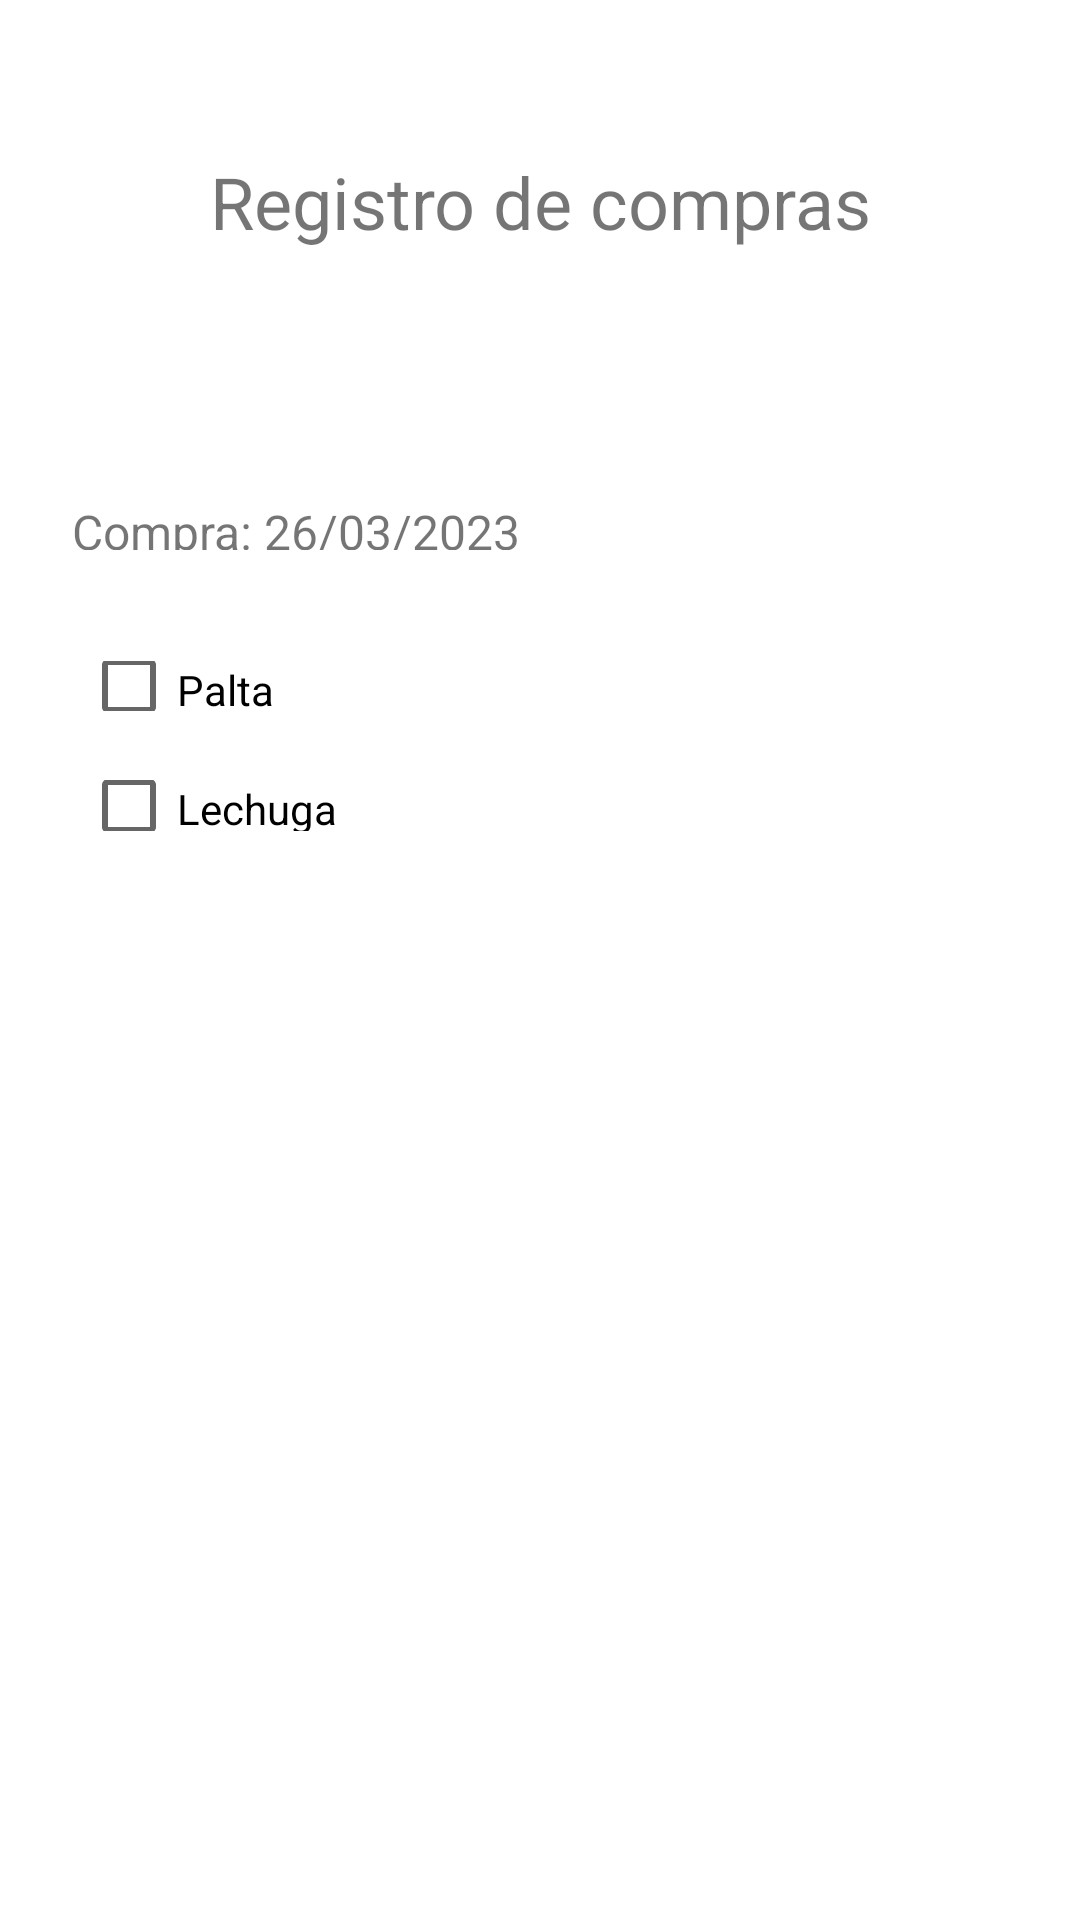

This screen was rendered from an Android layout file. Write that file and the resources it references.
<!-- AndroidManifest.xml: application theme Theme.TiendaApp -->
<!-- res/layout/activity_registro.xml -->
<?xml version="1.0" encoding="utf-8"?>
<androidx.constraintlayout.widget.ConstraintLayout xmlns:android="http://schemas.android.com/apk/res/android"
    xmlns:app="http://schemas.android.com/apk/res-auto"
    xmlns:tools="http://schemas.android.com/tools"
    android:layout_width="match_parent"
    android:layout_height="match_parent">

    <TextView
        android:id="@+id/textView3"
        android:layout_width="wrap_content"
        android:layout_height="wrap_content"
        android:layout_marginTop="51dp"
        android:layout_marginBottom="83dp"
        android:text="Registro de compras"
        android:textAlignment="center"
        android:textSize="24sp"
        app:layout_constraintBottom_toTopOf="@+id/textView4"
        app:layout_constraintEnd_toEndOf="parent"
        app:layout_constraintStart_toStartOf="parent"
        app:layout_constraintTop_toTopOf="parent" />

    <TextView
        android:id="@+id/textView4"
        android:layout_width="183dp"
        android:layout_height="0dp"
        android:layout_marginStart="24dp"
        android:layout_marginBottom="37dp"
        android:text="Compra: 26/03/2023"
        android:textSize="16sp"
        app:layout_constraintBottom_toTopOf="@+id/checkBox2"
        app:layout_constraintStart_toStartOf="parent"
        app:layout_constraintTop_toBottomOf="@+id/textView3" />

    <CheckBox
        android:id="@+id/checkBox2"
        android:layout_width="89dp"
        android:layout_height="0dp"
        android:layout_marginStart="27dp"
        android:layout_marginBottom="23dp"
        android:text="Palta"
        app:layout_constraintBottom_toTopOf="@+id/checkBox"
        app:layout_constraintStart_toStartOf="parent"
        app:layout_constraintTop_toBottomOf="@+id/textView4" />

    <CheckBox
        android:id="@+id/checkBox"
        android:layout_width="128dp"
        android:layout_height="0dp"
        android:layout_marginStart="27dp"
        android:layout_marginBottom="363dp"
        android:text="Lechuga"
        app:layout_constraintBottom_toBottomOf="parent"
        app:layout_constraintStart_toStartOf="parent"
        app:layout_constraintTop_toBottomOf="@+id/checkBox2" />

</androidx.constraintlayout.widget.ConstraintLayout>
<!-- resources referenced by this layout -->
<resources>
  <style name="Theme.TiendaApp" parent="Theme.MaterialComponents.DayNight.NoActionBar">
          
          <item name="colorPrimary">@color/lavender</item>
          <item name="colorPrimaryVariant">@color/lavender</item>
          <item name="colorOnPrimary">@color/white</item>
          
          <item name="colorSecondary">@color/teal_200</item>
          <item name="colorSecondaryVariant">@color/teal_700</item>
          <item name="colorOnSecondary">@color/black</item>
          
          <item name="android:statusBarColor">?attr/colorPrimaryVariant</item>
          
      </style>
  <!-- not gathered from this repository: default colours our renderer supplied (Android Studio template values) -->
  <color name="teal_200">#FF03DAC5</color>
  <color name="teal_700">#FF018786</color>
  <color name="black">#FF000000</color>
  <color name="white">#FFFFFFFF</color>
</resources>
